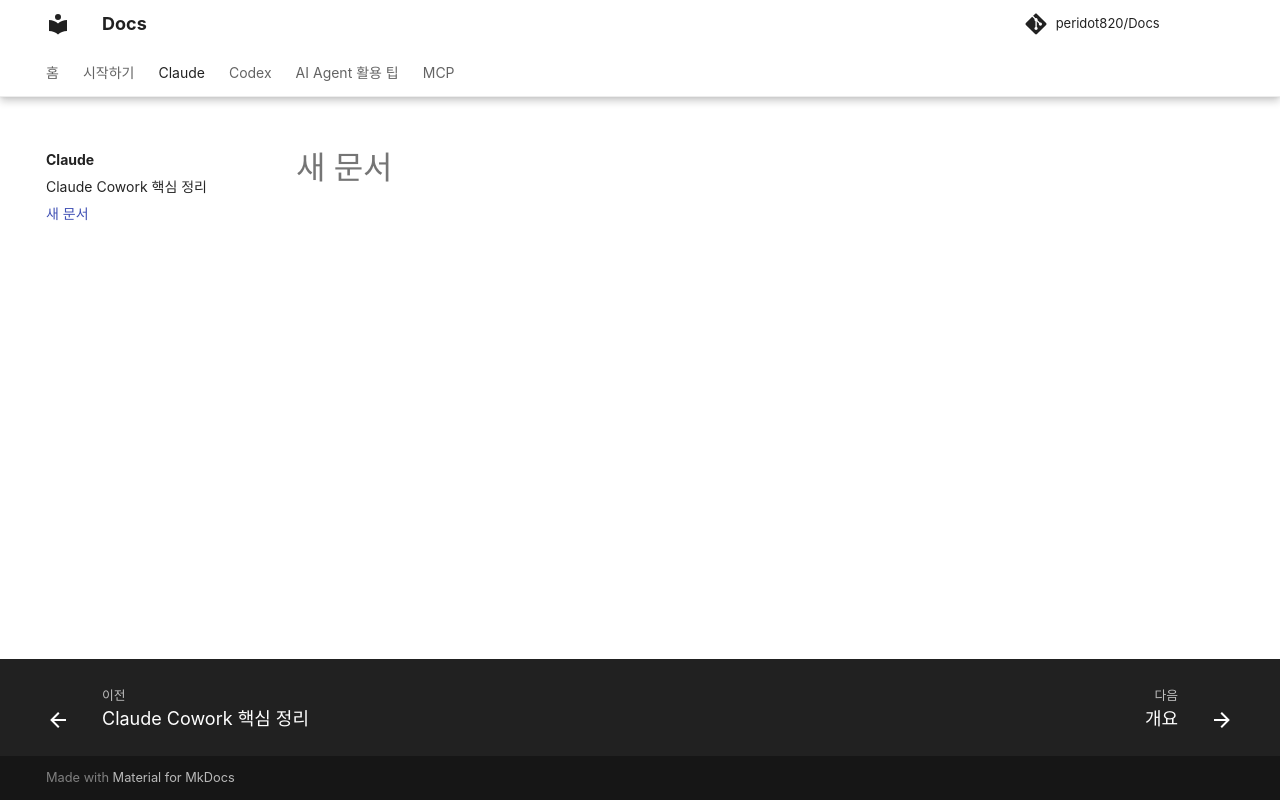

repository: peridot820/Docs · page: claude/new-doc/index.html · generator: mkdocs

# 새 문서
